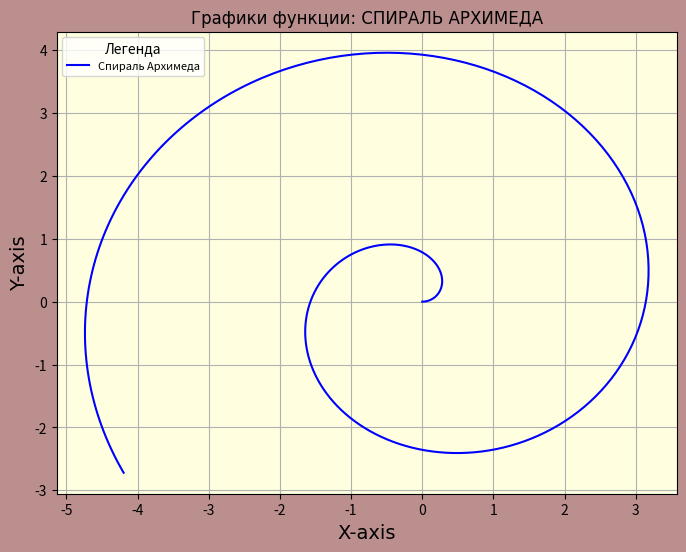

Generate this figure with matplotlib:
# Постройте спираль Архимеда с помощью библиотеки Matplotlib по следующим формулам:
# значения угла alpha в радианах от 0 до 10 с шагом 0.2
# значения r = 0.5 * alpha
# значения х = r * cos(alpha)
# значения y = r * sin(alpha)


import matplotlib.pyplot as plt
import numpy as np
import math

# Создаем фигуру
fig = plt.figure(figsize=(8, 6))
ax = fig.add_subplot(1, 1, 1)
alpha = np.linspace(0, 10, 500, endpoint=True)
x , y = list(), list()
for a in alpha:
   r = 0.5 * a
   x.append(r * math.cos(a))
   y.append(r * math.sin(a))
plt.plot(x, y, color='blue', label="Спираль Архимеда")

ax.set_xlabel('X-axis', fontname='Impact', fontsize=14)
ax.set_ylabel('Y-axis', fontname='Impact', fontsize=14)

ax.set_title('Графики функции: СПИРАЛЬ АРХИМЕДА', fontname='Impact')
ax.grid(True)

fig.patch.set_facecolor('#BC8F8F')
ax.set_facecolor('#FFFFE0')
plt.legend(loc='upper left', frameon=True, fontsize=8, title='Легенда')

plt.show()

